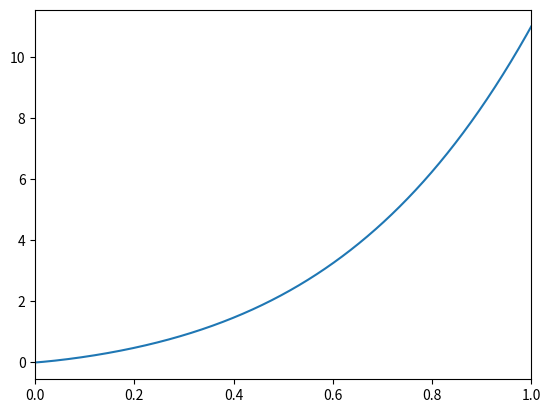

Write the Python code that produced this figure. (Note: this script raises an exception after producing the figure.)
import numpy as np
import matplotlib.pyplot as plt
%matplotlib inline

import scipy.integrate as spi

n = 2
p = 3
N = 1000

x = np.linspace(0,0.9999999, N)
y = x**(n-1)/(1-x**(1/p))-(p*x**(n*p-1))/(1-x)

plt.plot(x,y), plt.xlim([0,1])

spi.trapz(y,x)


p*np.log(p)

a = 0.001
b = 10
N = 1000
q = 1

x = np.linspace(a,b,N)
y = np.exp(-q*x)/np.sqrt(x)

plt.plot(x,y)
spi.simps(y,x)

np.sqrt(np.pi/q)

def f(x):
    return np.exp(-q*x)/np.sqrt(x)

spi.quad(f,0,np.inf)

I , error = spi.quad(f,0,np.inf)

I

